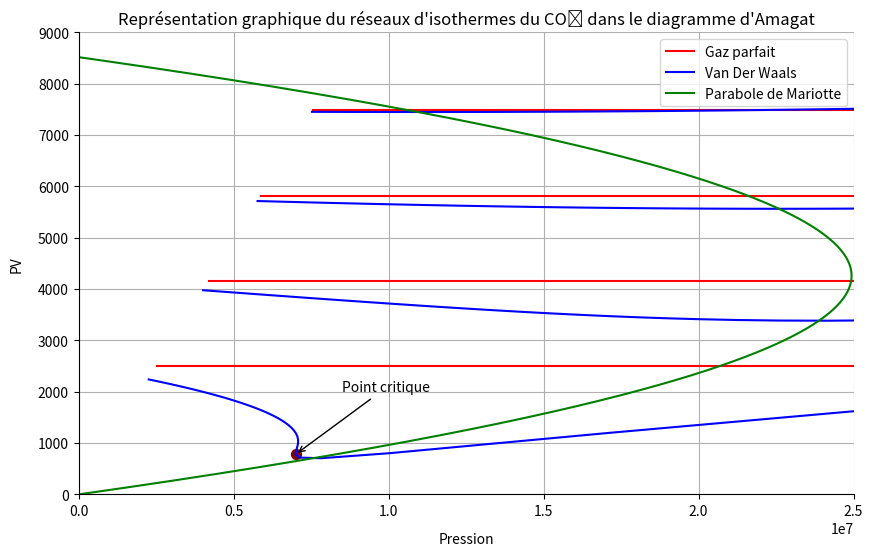

Write the Python code that produced this figure.
# -*- coding: utf-8 -*-
"""
Created on Sun May 14 12:46:40 2023

[redacted]
"""

import matplotlib.pyplot as py
import numpy as np

def EquationGazParfait(V,T,R):
    return((R*T)/V)

def Vander(x,a,b,k):
    return((k/(x-b))-(a/(x**2)))


R1=0.0820574587
R2=8.314
Tgp=500
Tgp1=1000
Tgp2=3000
Tgp3=6000
Tgp4=9000
avw=1
bvw=4
Tvw1=100
Tvw2=200
Tvw3=300
P1,P2,P3,P4,P5,P6 = [],[],[],[],[],[]
F1,F2,F3,F4,F5,F6 = [],[],[],[],[],[]
E1,E2,E3,E4,E5,E6 = [],[],[],[],[],[]
S1,S2,S3,S4,S5,S6 = [],[],[],[],[],[]
X1,X2,X3,X4,X5,X6 = [],[],[],[],[],[]
P1,P2,P3,P4,P5,P6 = [],[],[],[],[],[]
L1,L2,L3,L4,L5,L6,L7,L8,L9,L10,L11,L12 = [],[],[],[],[],[],[],[],[],[],[],[]
Tr=[1.03,1.02,1.01,1,0.99,0.98,0.97]
aclap = 363.7*(10**-3)
bclap=0.0427*(10**-3)
py.figure(figsize=(10,6), dpi=80)
ax = py.gca()
py.title ("Représentation graphique du réseaux d'isothermes du CO₂ dans le diagramme d'Amagat")
ax.set_xlabel('Pression',labelpad = 10)
ax.set_ylabel( 'PV',labelpad = 10)
ax.spines['right'].set_color('none')
ax.spines['top'].set_color('none')
ax.xaxis.set_ticks_position('bottom')
ax.spines['bottom'].set_position(('data',0))
ax.yaxis.set_ticks_position('left')
ax.spines['left'].set_position(('data',0))
py.grid(True)
py.xlim(0,2.5*10**7)
py.ylim(0,9000)
V=np.arange(0.05e-3,1e-3,1e-5)
T=np.arange(300,1301,200)
xval=[]
yval=[]
for y in range(0,8517):
    o =(-aclap*y+bclap*y**2)/(-2*aclap*bclap)
    xval.append(o)
    yval.append(y)
for j in range (len(V)):
    x1 = EquationGazParfait(V[j],T[0],R2)
    X1.append(x1)
    x2 = EquationGazParfait(V[j],T[1],R2)
    X2.append(x2)
    x3 = EquationGazParfait(V[j],T[2],R2)
    X3.append(x3)
    x4 = EquationGazParfait(V[j],T[3],R2)
    X4.append(x4)
    x5 = EquationGazParfait(V[j],T[4],R2)
    X5.append(x5)
    x6 = EquationGazParfait(V[j],T[5],R2)
    X6.append(x6)
    l1 = x1*V[j]
    L1.append(l1)
    l2 = x2*V[j]
    L2.append(l2)
    l3 = x3*V[j]
    L3.append(l3)
    l4 = x4*V[j]
    L4.append(l4)
    l5 = x5*V[j]
    L5.append(l5)
    l6 = x6*V[j]
    L6.append(l6)
for j in range (len(V)):
    p1 = Vander(V[j],aclap,bclap,T[0]*R2)
    P1.append(p1)
    p2 = Vander(V[j],aclap,bclap,T[1]*R2)
    P2.append(p2)
    p3 = Vander(V[j],aclap,bclap,T[2]*R2)
    P3.append(p3)
    p4 = Vander(V[j],aclap,bclap,T[3]*R2)
    P4.append(p4)
    p5 = Vander(V[j],aclap,bclap,T[4]*R2)
    P5.append(p5)
    p6 = Vander(V[j],aclap,bclap,T[5]*R2)
    P6.append(p6)
    l7 = p1*V[j]
    L7.append(l7)
    l8 = p2*V[j]
    L8.append(l8)   
    l9 = p3*V[j]
    L9.append(l9)
    l10 = p4*V[j]
    L10.append(l10)
    l11 = p5*V[j]
    L11.append(l11)
    l12 = p6*V[j]
    L12.append(l12)
py.plot(X1,L1,color="red",linewidth=1.5, linestyle="-",label='Gaz parfait')
py.plot(X2,L2,color="red",linewidth=1.5, linestyle="-")
py.plot(X3,L3,color="red",linewidth=1.5, linestyle="-")
py.plot(X4,L4,color="red",linewidth=1.5, linestyle="-")
py.plot(X5,L5,color="red",linewidth=1.5, linestyle="-")
py.plot(X6,L6,color="red",linewidth=1.5, linestyle="-")
py.plot(P1,L7,color="blue",linewidth=1.5, linestyle="-",label='Van Der Waals')
py.plot(P2,L8,color="blue",linewidth=1.5, linestyle="-")
py.plot(P3,L9,color="blue",linewidth=1.5, linestyle="-")
py.plot(P4,L10,color="blue",linewidth=1.5, linestyle="-")
py.plot(P5,L11,color="blue",linewidth=1.5, linestyle="-")
py.plot(P6,L12,color="blue",linewidth=1.5, linestyle="-")
py.plot(xval,yval,color="green",linewidth=1.5, linestyle="-",label ='Parabole de Mariotte')
py.scatter([0.7*10**7,],[780,], 50, color ='maroon')
py.annotate('Point critique', xy=(0.7*10**7, 780), xytext=(0.85*10**7,2000), arrowprops=dict(arrowstyle="->"))
py.legend(loc='upper right')
py.show()